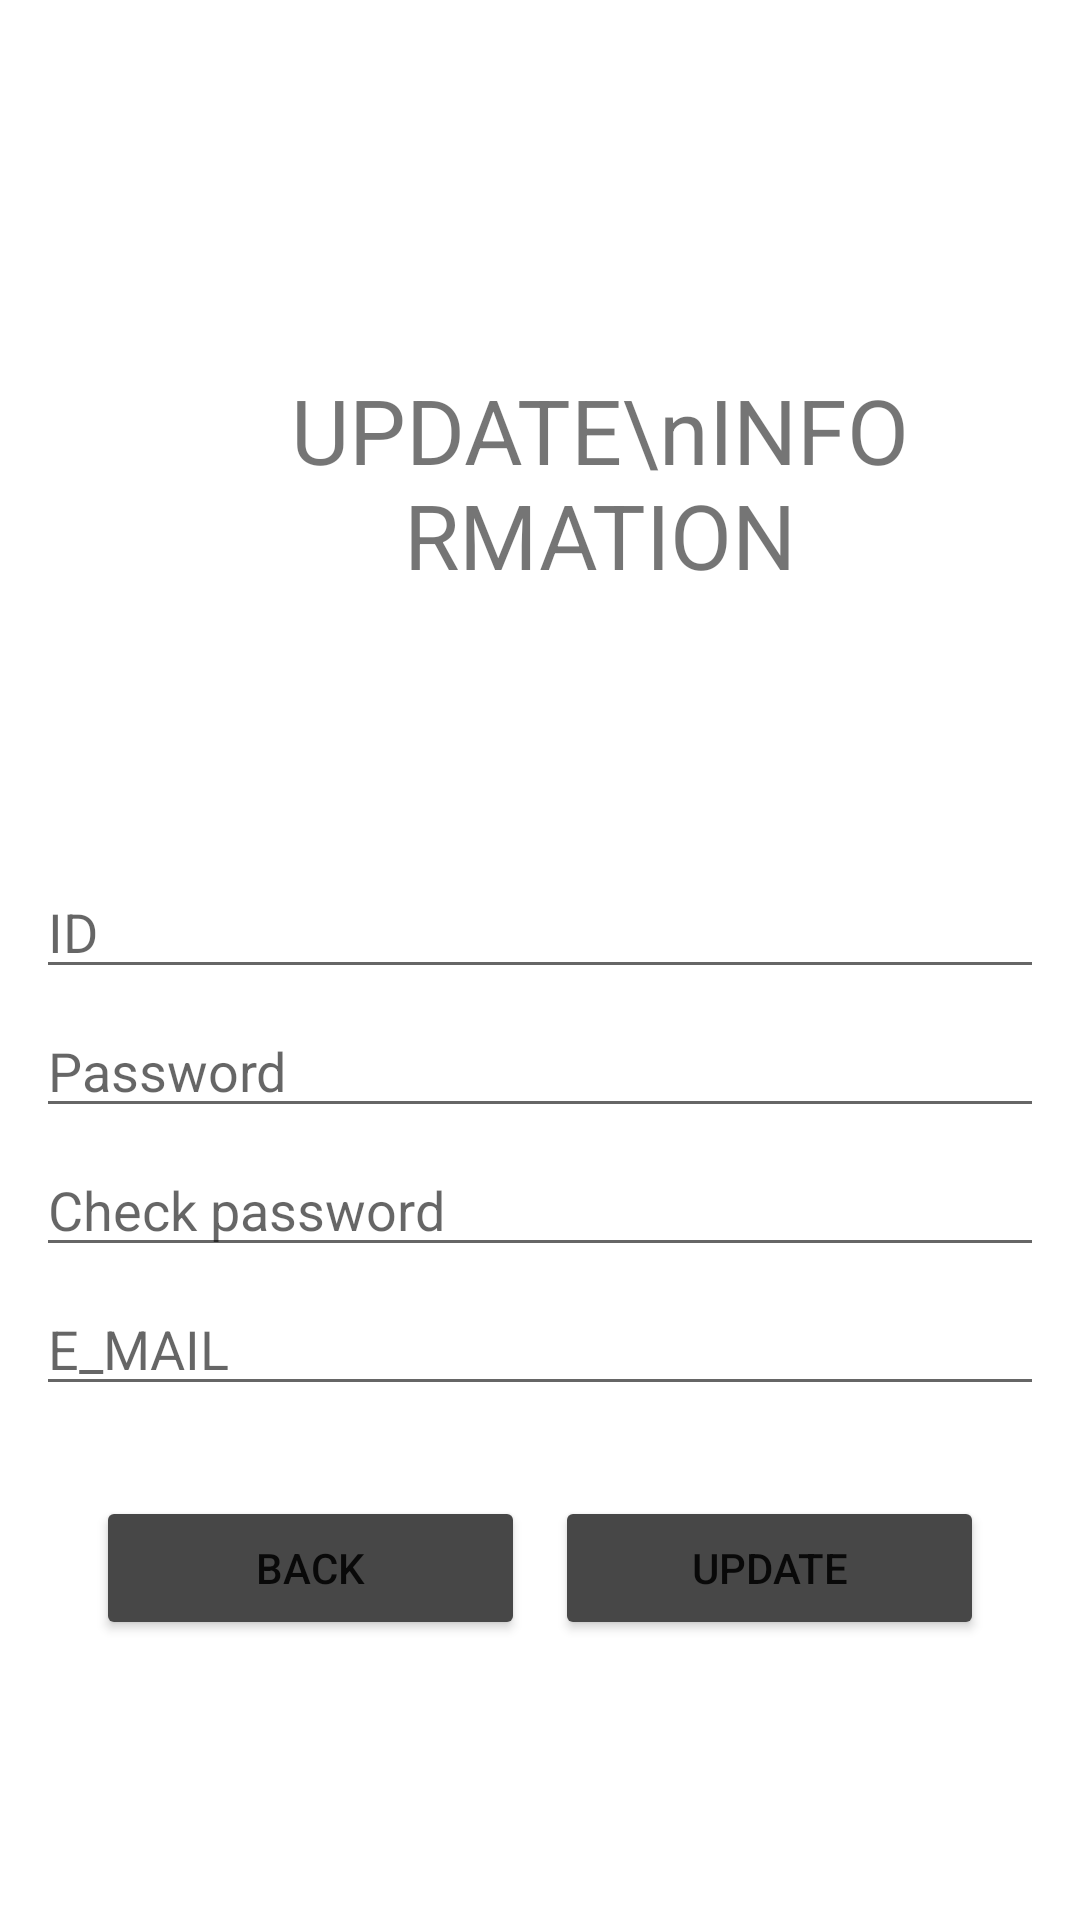

Here is an Android app screen rendered from its layout file. Give the layout XML and the strings, colors and styles it references.
<!-- AndroidManifest.xml: application theme Theme.MemberHoopoe -->
<!-- res/layout/activity_sing_in.xml -->
<?xml version="1.0" encoding="utf-8"?>
<LinearLayout xmlns:android="http://schemas.android.com/apk/res/android"
    xmlns:app="http://schemas.android.com/apk/res-auto"
    xmlns:tools="http://schemas.android.com/tools"
    android:layout_width="match_parent"
    android:layout_height="match_parent"
    android:gravity="center"
    android:orientation="vertical"
    android:padding="12dp"
    tools:context=".SingInActivity">

    <LinearLayout
        android:layout_width="match_parent"
        android:layout_height="wrap_content"
        android:layout_marginTop="10dp"
        android:layout_marginBottom="50dp"
        android:orientation="horizontal"
        android:padding="40sp">

        <ImageView
            android:id="@+id/iv_addPerson"
            android:layout_width="60dp"
            android:layout_height="60dp"
            android:layout_gravity="center"
            android:layout_weight="1"
            app:srcCompat="@drawable/ic_manage_accounts" />

        <TextView
            android:id="@+id/tv_memberTitle"
            android:layout_width="wrap_content"
            android:layout_height="wrap_content"
            android:layout_weight="2"
            android:gravity="center"
            android:text="UPDATE\nINFORMATION"
            android:textSize="30sp" />
    </LinearLayout>

    <EditText
        android:id="@+id/edt_regID"
        android:layout_width="match_parent"
        android:layout_height="wrap_content"
        android:layout_marginBottom="5dp"
        android:ems="10"
        android:hint="ID"
        android:inputType="textPersonName" />

    <EditText
        android:id="@+id/edt_regPW"
        android:layout_width="match_parent"
        android:layout_height="wrap_content"
        android:layout_marginBottom="5dp"
        android:ems="10"
        android:hint="Password"
        android:inputType="textPassword" />

    <EditText
        android:id="@+id/edt_regPWCheck"
        android:layout_width="match_parent"
        android:layout_height="wrap_content"
        android:layout_marginBottom="5dp"
        android:ems="10"
        android:hint="Check password"
        android:inputType="textPassword" />

    <EditText
        android:id="@+id/edt_regEmail"
        android:layout_width="match_parent"
        android:layout_height="wrap_content"
        android:layout_marginBottom="10dp"
        android:ems="10"
        android:hint="E_MAIL"
        android:inputType="textPersonName" />

    <LinearLayout
        android:layout_width="match_parent"
        android:layout_height="wrap_content"
        android:orientation="horizontal"
        android:padding="20sp">

        <Button
            android:id="@+id/btn_delete_member"
            android:layout_width="wrap_content"
            android:layout_height="wrap_content"
            android:layout_marginEnd="10dp"
            android:layout_weight="1"
            android:backgroundTint="#474747"
            android:onClick="viewOnClick"
            android:text="back" />

        <Button
            android:id="@+id/btn_update_memberInfo"
            android:layout_width="wrap_content"
            android:layout_height="wrap_content"
            android:layout_weight="1"
            android:backgroundTint="#474747"
            android:onClick="viewOnClick"
            android:text="update" />
    </LinearLayout>


</LinearLayout>
<!-- resources referenced by this layout -->
<resources>
  <style name="Theme.MemberHoopoe" parent="Theme.MaterialComponents.DayNight.NoActionBar">
          
          <item name="colorPrimary">@color/purple_500</item>
          <item name="colorPrimaryVariant">@color/purple_700</item>
          <item name="colorOnPrimary">@color/white</item>
          
          <item name="colorSecondary">@color/teal_200</item>
          <item name="colorSecondaryVariant">@color/teal_700</item>
          <item name="colorOnSecondary">@color/black</item>
          
          <item name="android:statusBarColor">?attr/colorPrimaryVariant</item>
          
      </style>
  <!-- not gathered from this repository: default colours our renderer supplied (Android Studio template values) -->
  <color name="purple_500">#FF6200EE</color>
  <color name="purple_700">#FF3700B3</color>
  <color name="teal_200">#FF03DAC5</color>
  <color name="teal_700">#FF018786</color>
  <color name="black">#FF000000</color>
  <color name="white">#FFFFFFFF</color>
</resources>
